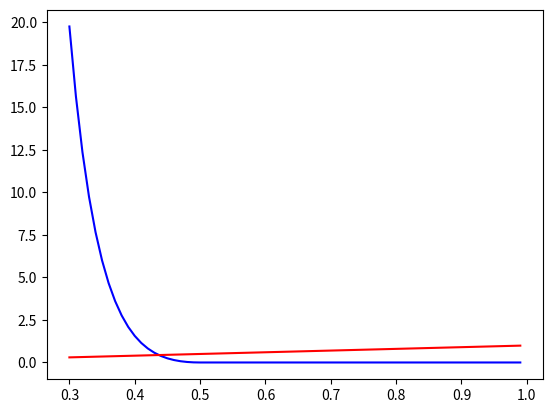

Reproduce this figure in Python.
import numpy as np
import matplotlib.pyplot as plt

zeta = 1.0
d_ro = 1.0
obs_effect_r = 0.5

r = [i/100.0 for i in range(30, 100)]
f = []
ft = []
for rr in r:
    if rr>obs_effect_r:
        ff=0
    else:
        ff = (zeta*1)*(((1/rr)-(1/obs_effect_r))**2)*(1/rr)**2
    f.append(ff)
    ft.append(zeta*rr)

 
plt.plot(r, f, '-b')
plt.plot(r, ft, '-r')

plt.show()